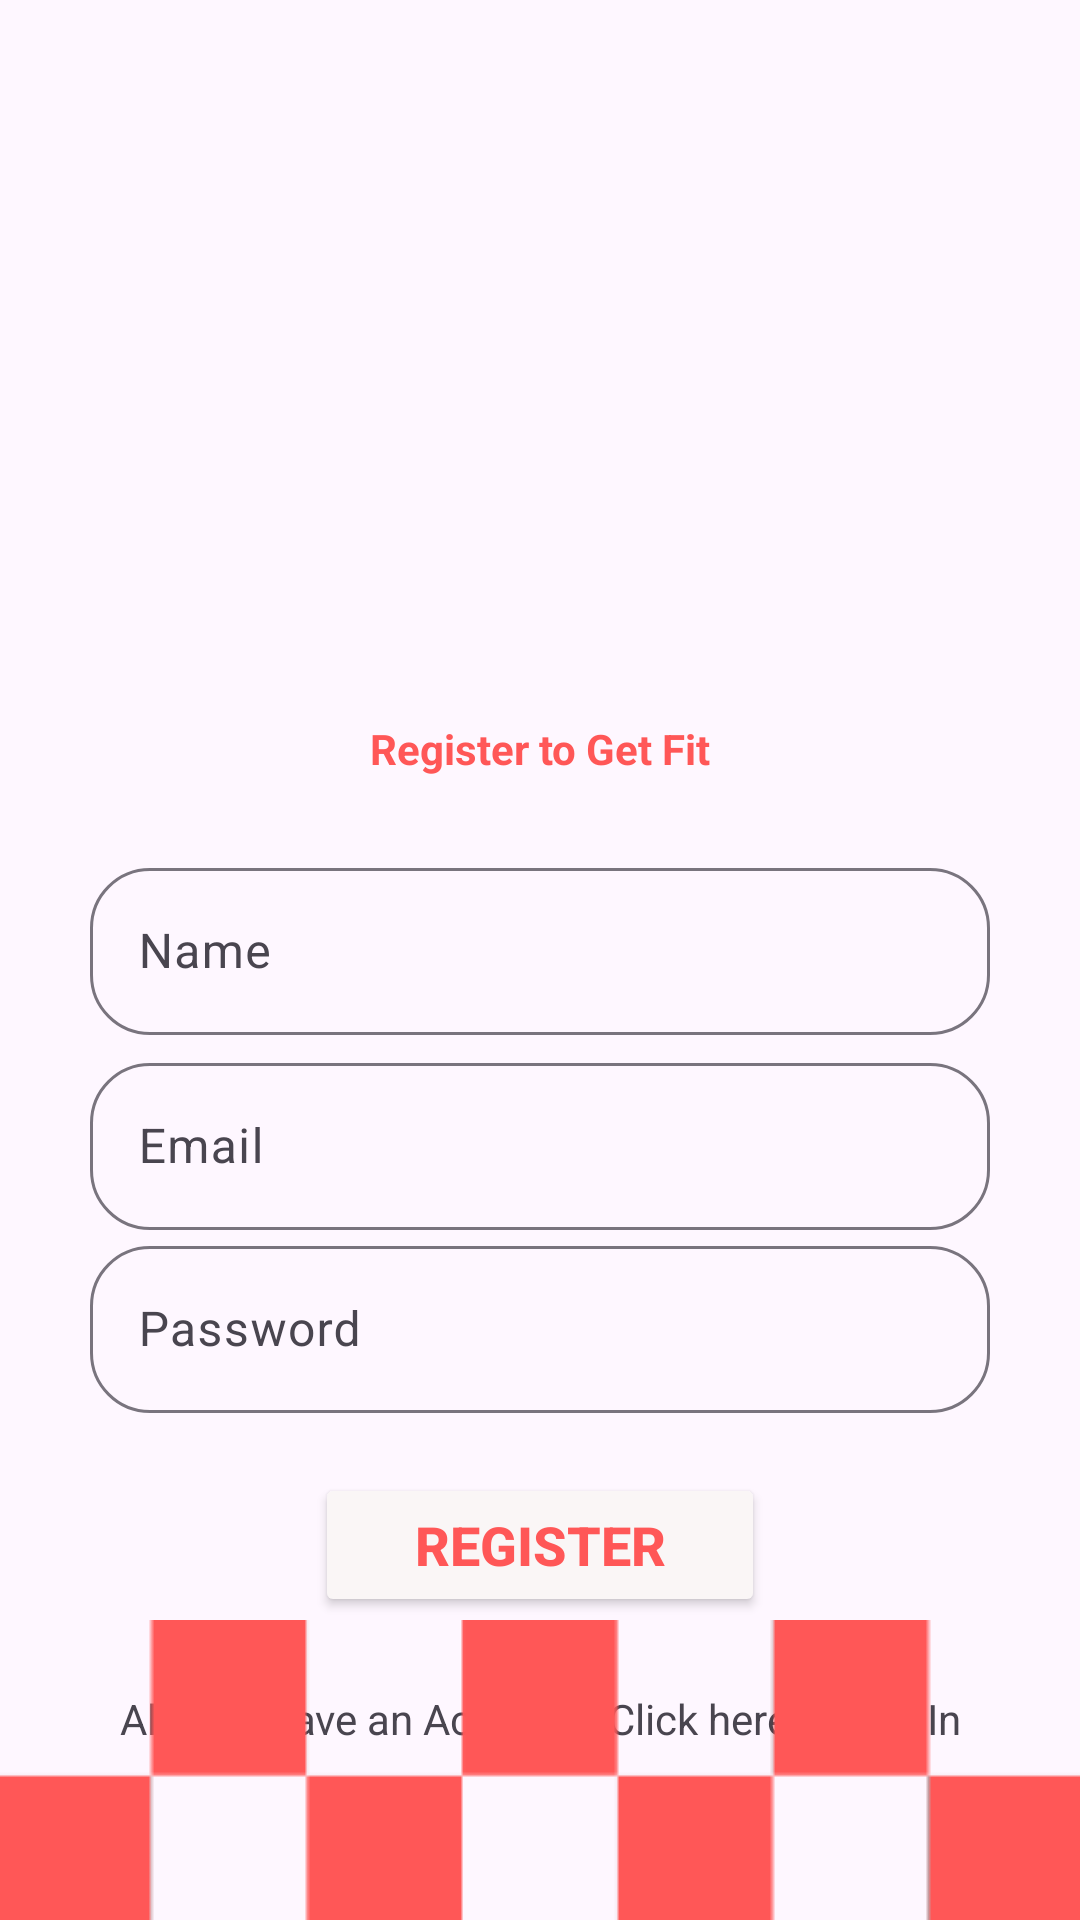

Write the Android layout XML for this screen, with the resource values it uses.
<!-- AndroidManifest.xml: application theme Theme.GetFit_Android -->
<!-- res/layout/activity_register.xml -->
<?xml version="1.0" encoding="utf-8"?>
<androidx.constraintlayout.widget.ConstraintLayout
    xmlns:android="http://schemas.android.com/apk/res/android"
    xmlns:app="http://schemas.android.com/apk/res-auto"
    xmlns:tools="http://schemas.android.com/tools"
    android:id="@+id/main"
    android:layout_width="match_parent"
    android:layout_height="match_parent"
    tools:context=".Register">

    <LinearLayout
        android:id="@+id/logoLayout"
        android:layout_width="match_parent"
        android:layout_height="wrap_content"
        android:orientation="horizontal"
        android:gravity="center"
        android:layout_marginTop="80dp"
        app:layout_constraintTop_toTopOf="parent"
        app:layout_constraintStart_toStartOf="parent"
        app:layout_constraintEnd_toEndOf="parent">

        <ImageView
            android:layout_width="120dp"
            android:layout_height="120dp"
            android:src="@drawable/logo"/>

    </LinearLayout>

    <TextView
        android:id="@+id/welcomeText"
        android:layout_width="match_parent"
        android:layout_height="wrap_content"
        android:text="Register to Get Fit"
        android:gravity="center"
        android:textColor="@color/getFitRed"
        android:layout_marginTop="40dp"
        android:textStyle="bold"
        app:layout_constraintTop_toBottomOf="@id/logoLayout"
        app:layout_constraintStart_toStartOf="parent"
        app:layout_constraintEnd_toEndOf="parent"/>

    <LinearLayout
        android:id="@+id/nameLayout"
        android:layout_width="0dp"
        android:layout_height="wrap_content"
        android:orientation="horizontal"
        android:gravity="center"
        android:layout_marginTop="25dp"
        app:layout_constraintTop_toBottomOf="@id/welcomeText"
        app:layout_constraintStart_toStartOf="parent"
        app:layout_constraintEnd_toEndOf="parent">

        <com.google.android.material.textfield.TextInputLayout
            android:layout_width="300dp"
            android:layout_height="wrap_content"
            app:boxBackgroundMode="outline"
            app:boxCornerRadiusTopStart="20dp"
            app:boxCornerRadiusTopEnd="20dp"
            app:boxCornerRadiusBottomStart="20dp"
            app:boxCornerRadiusBottomEnd="20dp"
            app:boxStrokeWidth="1dp">

            <com.google.android.material.textfield.TextInputEditText
                android:layout_width="match_parent"
                android:layout_height="wrap_content"
                android:id="@+id/nameRegister"
                android:hint="Name"/>
        </com.google.android.material.textfield.TextInputLayout>

    </LinearLayout>

    <LinearLayout
        android:id="@+id/emailLayout"
        android:layout_width="0dp"
        android:layout_height="wrap_content"
        android:layout_marginTop="4dp"
        android:gravity="center"
        android:orientation="horizontal"
        app:layout_constraintEnd_toEndOf="parent"
        app:layout_constraintHorizontal_bias="0.0"
        app:layout_constraintStart_toStartOf="parent"
        app:layout_constraintTop_toBottomOf="@id/nameLayout">

        <com.google.android.material.textfield.TextInputLayout
            android:layout_width="300dp"
            android:layout_height="wrap_content"
            app:boxBackgroundMode="outline"
            app:boxCornerRadiusBottomEnd="20dp"
            app:boxCornerRadiusBottomStart="20dp"
            app:boxCornerRadiusTopEnd="20dp"
            app:boxCornerRadiusTopStart="20dp"
            app:boxStrokeWidth="1dp">

            <com.google.android.material.textfield.TextInputEditText
                android:id="@+id/emailRegister"
                android:layout_width="match_parent"
                android:layout_height="wrap_content"
                android:hint="Email" />
        </com.google.android.material.textfield.TextInputLayout>

    </LinearLayout>

    <LinearLayout
        android:id="@+id/passwordLayout"
        android:layout_width="0dp"
        android:layout_height="wrap_content"
        android:orientation="horizontal"
        android:gravity="center"
        app:layout_constraintTop_toBottomOf="@id/emailLayout"
        app:layout_constraintStart_toStartOf="parent"
        app:layout_constraintEnd_toEndOf="parent">

        <com.google.android.material.textfield.TextInputLayout
            android:layout_width="300dp"
            android:layout_height="wrap_content"
            app:boxBackgroundMode="outline"
            app:boxCornerRadiusTopStart="20dp"
            app:boxCornerRadiusTopEnd="20dp"
            app:boxCornerRadiusBottomStart="20dp"
            app:boxCornerRadiusBottomEnd="20dp"
            app:boxStrokeWidth="1dp">

            <com.google.android.material.textfield.TextInputEditText
                android:layout_width="match_parent"
                android:layout_height="wrap_content"
                android:id="@+id/passwordRegister"
                android:hint="Password"
                android:inputType="textPassword"/>
        </com.google.android.material.textfield.TextInputLayout>

    </LinearLayout>

    <ProgressBar
        android:id="@+id/progressBar"
        android:visibility="gone"
        android:layout_width="wrap_content"
        android:layout_height="wrap_content"
        app:layout_constraintTop_toBottomOf="@id/passwordLayout"
        app:layout_constraintStart_toStartOf="parent"
        app:layout_constraintEnd_toEndOf="parent"
        android:layout_marginTop="20dp"/>

    <LinearLayout
        android:id="@+id/registerButtonLayout"
        android:layout_width="0dp"
        android:layout_height="wrap_content"
        android:orientation="horizontal"
        android:gravity="center"
        app:layout_constraintTop_toBottomOf="@id/progressBar"
        app:layout_constraintStart_toStartOf="parent"
        app:layout_constraintEnd_toEndOf="parent"
        android:layout_marginTop="20dp">

        <Button
            android:id="@+id/btn_register"
            android:layout_width="150dp"
            android:layout_height="wrap_content"
            android:text="REGISTER"
            android:textColor="@color/getFitRed"
            android:backgroundTint="@color/buttonWhite"
            android:textStyle="bold"
            android:textSize="18dp"/>

    </LinearLayout>

    <TextView
        android:id="@+id/loginNow"
        android:layout_width="0dp"
        android:layout_height="wrap_content"
        android:layout_marginTop="28dp"
        android:gravity="center"
        android:text="Already have an Account? Click here to Log In"
        app:layout_constraintBottom_toTopOf="@+id/bottomImage"
        app:layout_constraintEnd_toEndOf="parent"
        app:layout_constraintHorizontal_bias="0.0"
        app:layout_constraintStart_toStartOf="parent"
        app:layout_constraintTop_toBottomOf="@id/registerButtonLayout"
        app:layout_constraintVertical_bias="0.08" />

    <ImageView
        android:id="@+id/bottomImage"
        android:layout_width="match_parent"
        android:layout_height="wrap_content"
        android:src="@drawable/chequered"
        android:scaleType="centerCrop"
        app:layout_constraintBottom_toBottomOf="parent"
        app:layout_constraintStart_toStartOf="parent"
        app:layout_constraintEnd_toEndOf="parent"/>

</androidx.constraintlayout.widget.ConstraintLayout>
<!-- resources referenced by this layout -->
<resources>
  <color name="buttonWhite">#FAF6F6</color>
  <color name="getFitRed">#FF5757</color>
  <!-- drawable chequered: png bitmap (drawable, 2100 bytes) -->
  <style name="Theme.GetFit_Android" parent="Base.Theme.GetFit_Android" />
  <style name="Base.Theme.GetFit_Android" parent="Theme.Material3.DayNight.NoActionBar">
          
          
      </style>
</resources>
